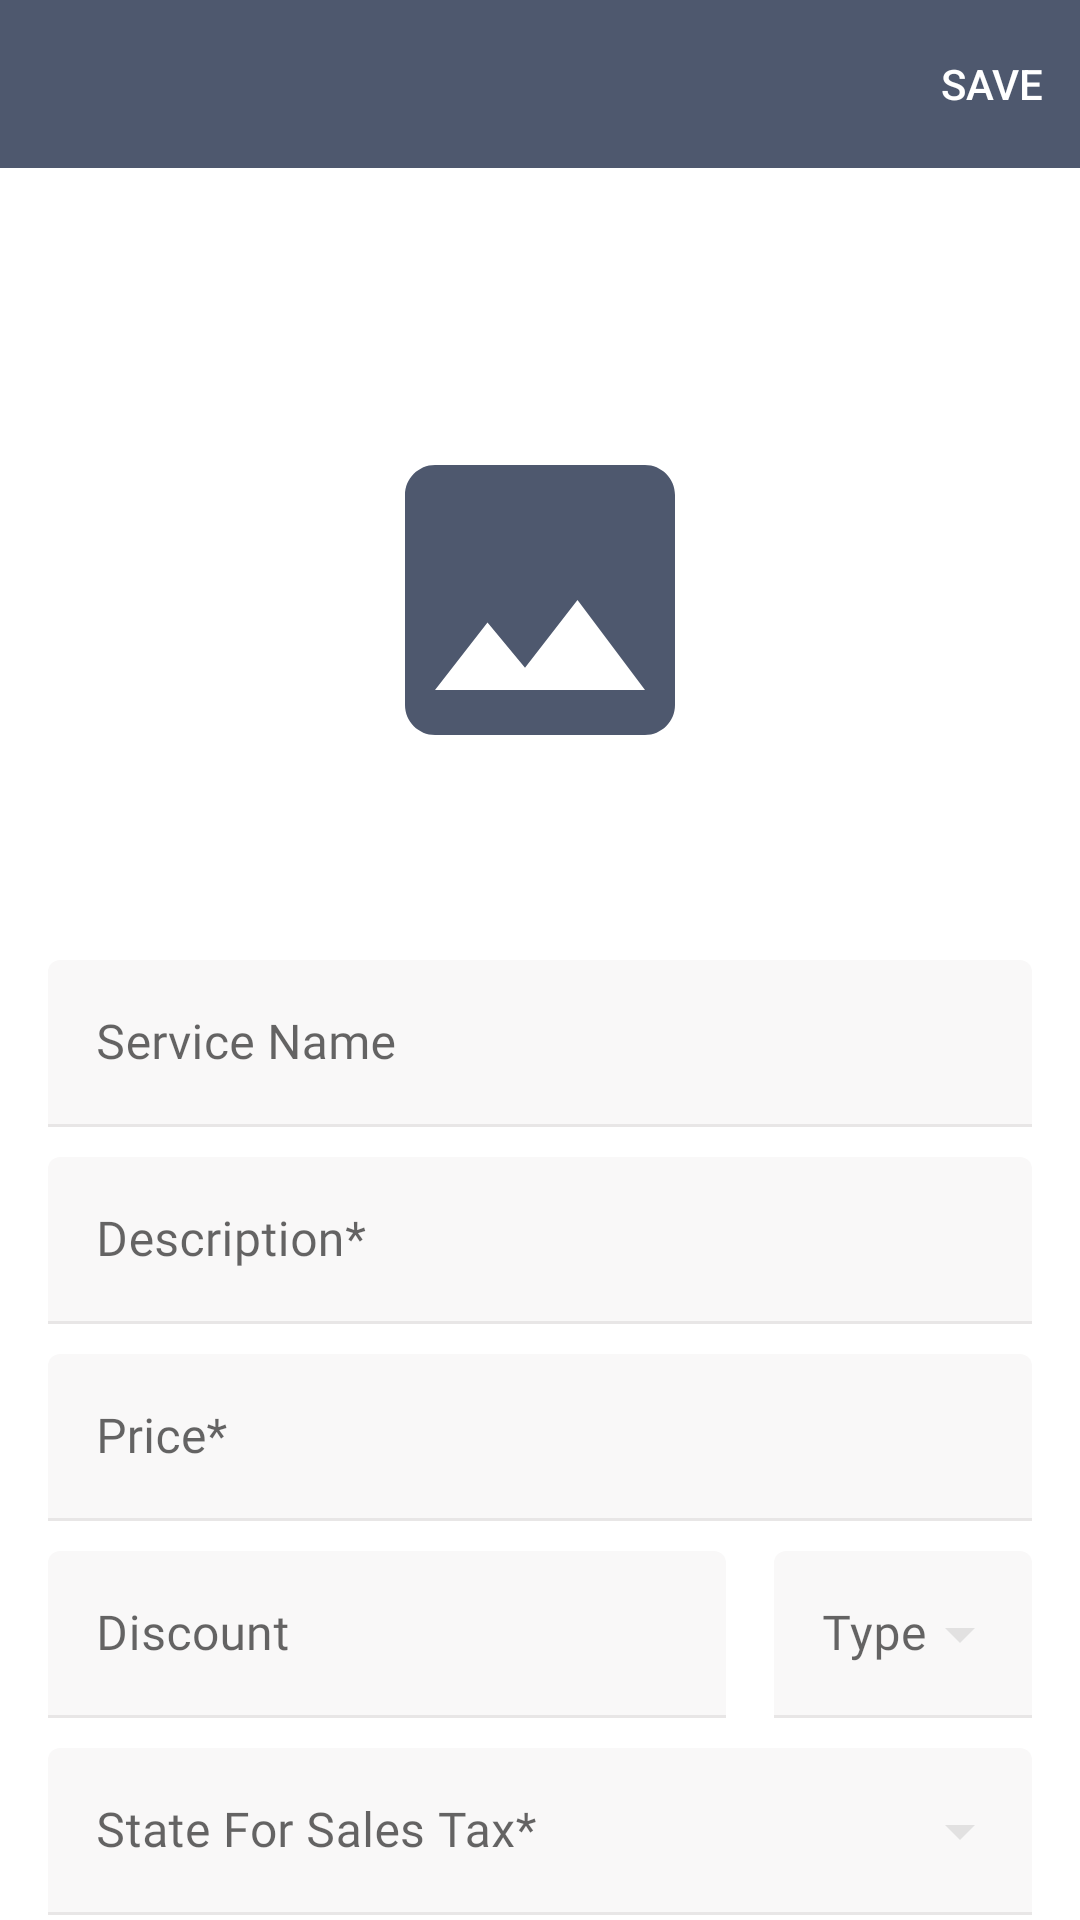

This screen was rendered from an Android layout file. Write that file and the resources it references.
<!-- AndroidManifest.xml: application theme Theme.MaterialComponents -->
<!-- res/layout/activity_new_service.xml -->
<?xml version="1.0" encoding="utf-8"?>
<LinearLayout
    android:orientation="vertical"
    xmlns:android="http://schemas.android.com/apk/res/android"
    xmlns:app="http://schemas.android.com/apk/res-auto"
    xmlns:tools="http://schemas.android.com/tools"
    android:layout_width="match_parent"
    android:layout_height="match_parent"
    tools:context="activities.NewServiceActivity">
    <include layout="@layout/navigation_dead_end"
        android:layout_width="match_parent"
        android:layout_height="wrap_content"
        android:id="@+id/top_navigation"/>
    <com.google.android.material.progressindicator.LinearProgressIndicator
        android:layout_width="match_parent"
        android:layout_height="2dp"
        android:visibility="invisible"
        style="@style/Widget.MaterialComponents.LinearProgressIndicator"
        android:id="@+id/progress_bar"
        app:trackColor="@color/pink_100"
        app:indicatorColor="@color/blue_100"
        android:indeterminate="true" />
    <androidx.core.widget.NestedScrollView
        android:layout_width="match_parent"
        android:layout_height="match_parent">
        <LinearLayout
            android:layout_marginTop="40dp"
            android:paddingBottom="100dp"
            android:layout_width="match_parent"
            android:orientation="vertical"
            android:layout_height="match_parent">
            <ImageView
                android:id="@+id/service_image"
                android:layout_width="match_parent"
                android:layout_height="200dp"
                android:layout_gravity="center"
                android:scaleType="centerInside"
                android:src="@drawable/ic_baseline_image_24"
                android:textAlignment="center"
                android:contentDescription="@string/service_image" />
            <com.google.android.material.textfield.TextInputLayout
                android:layout_width="match_parent"
                android:layout_marginTop="10dp"
                android:textColorHint="@color/tw__composer_deep_gray"
                style="@style/Widget.MaterialComponents.TextInputLayout.FilledBox"
                android:layout_height="wrap_content">
                <com.google.android.material.textfield.TextInputEditText
                    android:layout_marginTop="10dp"
                    android:layout_width="match_parent"
                    android:layout_height="wrap_content"
                    android:hint="@string/service_name"
                    android:singleLine="true"
                    android:id="@+id/service_name"
                    android:fontFamily="@font/montserrat"
                    android:layout_marginRight="16dp"
                    android:layout_marginLeft="16dp"
                    android:layout_marginStart="16dp"
                    android:layout_marginEnd="16dp" />
            </com.google.android.material.textfield.TextInputLayout>
            <com.google.android.material.textfield.TextInputLayout
                android:id="@+id/description_outline"
                android:layout_width="match_parent"
                android:layout_height="wrap_content"
                android:hint="@string/description"
                android:layout_marginRight="16dp"
                android:layout_marginEnd="16dp"
                android:fontFamily="@font/montserrat"
                android:layout_marginLeft="16dp"
                android:layout_marginStart="16dp"
                android:layout_marginTop="10dp"
                android:textColorHint="@color/tw__composer_deep_gray"
                style="@style/Widget.MaterialComponents.TextInputLayout.FilledBox">
                <com.google.android.material.textfield.TextInputEditText
                    android:layout_width="match_parent"
                    android:layout_height="wrap_content"
                    android:fontFamily="@font/montserrat"
                    android:maxLines="16"
                    android:id="@+id/service_description"
                    android:layout_gravity="top"
                    android:textAlignment="gravity"
                    android:maxLength="2000" />
            </com.google.android.material.textfield.TextInputLayout>
            <com.google.android.material.textfield.TextInputLayout
                android:layout_width="match_parent"
                android:layout_marginTop="10dp"
                android:textColorHint="@color/tw__composer_deep_gray"
                style="@style/Widget.MaterialComponents.TextInputLayout.FilledBox"
                android:layout_height="wrap_content">
                <com.google.android.material.textfield.TextInputEditText
                    android:layout_width="match_parent"
                    android:layout_height="wrap_content"
                    android:singleLine="true"
                    android:hint="@string/price"
                    android:inputType="numberDecimal"
                    android:id="@+id/price"
                    android:fontFamily="@font/montserrat"
                    android:layout_marginRight="16dp"
                    android:layout_marginLeft="16dp"
                    android:layout_marginStart="16dp"
                    android:layout_marginEnd="16dp" />
            </com.google.android.material.textfield.TextInputLayout>
            <RelativeLayout
                android:layout_width="match_parent"
                android:layout_marginTop="10dp"
                android:layout_height="wrap_content">
                <com.google.android.material.textfield.TextInputLayout
                    android:layout_width="250dp"
                    android:textColorHint="@color/tw__composer_deep_gray"
                    android:id="@+id/discount_layout"
                    style="@style/Widget.MaterialComponents.TextInputLayout.FilledBox"
                    android:layout_height="wrap_content">
                    <com.google.android.material.textfield.TextInputEditText
                        android:layout_width="match_parent"
                        android:layout_height="wrap_content"
                        android:singleLine="true"
                        android:hint="@string/discount"
                        android:inputType="numberDecimal"
                        android:id="@+id/discount"
                        android:fontFamily="@font/montserrat"
                        android:layout_marginStart="16dp"
                        android:layout_marginEnd="8dp" />
                </com.google.android.material.textfield.TextInputLayout>
                <com.google.android.material.textfield.TextInputLayout
                    android:layout_width="wrap_content"
                    android:layout_height="wrap_content"
                    android:textColorHint="@color/tw__composer_deep_gray"
                    android:layout_marginStart="8dp"
                    android:layout_alignParentEnd="true"
                    android:layout_toEndOf="@id/discount_layout"
                    android:layout_marginEnd="16dp"
                    android:id="@+id/discount_type"
                    style="@style/Widget.MaterialComponents.TextInputLayout.FilledBox.ExposedDropdownMenu">
                    <AutoCompleteTextView
                        android:hint="@string/type"
                        android:id="@+id/discount_type_view"
                        android:layout_width="match_parent"
                        android:fontFamily="@font/montserrat"
                        android:layout_height="wrap_content"
                        android:inputType="none"/>
                </com.google.android.material.textfield.TextInputLayout>
            </RelativeLayout>
            <com.google.android.material.textfield.TextInputLayout
                android:layout_width="match_parent"
                android:layout_height="wrap_content"
                android:layout_marginStart="16dp"
                android:layout_marginEnd="16dp"
                android:layout_marginTop="10dp"
                android:textColorHint="@color/tw__composer_deep_gray"
                android:id="@+id/states"
                style="@style/Widget.MaterialComponents.TextInputLayout.FilledBox.ExposedDropdownMenu">
                <AutoCompleteTextView
                    android:layout_width="match_parent"
                    android:fontFamily="@font/montserrat"
                    android:layout_height="wrap_content"
                    android:hint="@string/state_for_sales_tax"
                    android:inputType="none"/>
            </com.google.android.material.textfield.TextInputLayout>
            <com.google.android.material.textfield.TextInputLayout
                android:layout_width="match_parent"
                android:layout_height="wrap_content"
                android:layout_marginStart="16dp"
                android:layout_marginEnd="16dp"
                android:layout_marginTop="10dp"
                android:textColorHint="@color/tw__composer_deep_gray"
                android:id="@+id/duration"
                style="@style/Widget.MaterialComponents.TextInputLayout.FilledBox.ExposedDropdownMenu">
                <AutoCompleteTextView
                    android:layout_width="match_parent"
                    android:fontFamily="@font/montserrat"
                    android:layout_height="wrap_content"
                    android:hint="@string/how_long_does_this_usually_take"
                    android:inputType="none"/>
            </com.google.android.material.textfield.TextInputLayout>
            <RelativeLayout
                android:padding="20dp"
                android:layout_marginTop="10dp"
                android:layout_marginStart="16dp"
                android:layout_marginEnd="16dp"
                android:background="@color/tw__light_gray"
                android:layout_width="match_parent"
                android:layout_height="1dp" />
        </LinearLayout>
    </androidx.core.widget.NestedScrollView>
</LinearLayout>
<!-- res/layout/navigation_dead_end.xml (included above) -->
<?xml version="1.0" encoding="utf-8"?>
<androidx.coordinatorlayout.widget.CoordinatorLayout
    xmlns:android="http://schemas.android.com/apk/res/android"
    xmlns:app="http://schemas.android.com/apk/res-auto"
    android:layout_width="match_parent"
    android:layout_height="match_parent">
    <com.google.android.material.appbar.AppBarLayout
        android:layout_width="match_parent"
        app:liftOnScroll="true"
        android:layout_height="wrap_content">
        <com.google.android.material.appbar.MaterialToolbar
            android:id="@+id/topAppBar"
            app:liftOnScroll="true"
            android:layout_width="match_parent"
            app:menu="@menu/top_dead_end_save"
            android:layout_height="?attr/actionBarSize"
            app:navigationIcon="@drawable/ic_baseline_arrow_back_ios_24"
            style="@style/Widget.MaterialComponents.Toolbar.Primary">
        </com.google.android.material.appbar.MaterialToolbar>
    </com.google.android.material.appbar.AppBarLayout>
</androidx.coordinatorlayout.widget.CoordinatorLayout>
<!-- resources referenced by this layout -->
<resources>
  <color name="blue_100">#4E586E</color>
  <color name="pink_100">#F54B64</color>
  <!-- drawable ic_baseline_image_24 (drawable) -->
  <vector android:height="120dp" android:tint="#4E586E"
      android:viewportHeight="24" android:viewportWidth="24"
      android:width="120dp" xmlns:android="http://schemas.android.com/apk/res/android">
      <path android:fillColor="@android:color/white" android:pathData="M21,19V5c0,-1.1 -0.9,-2 -2,-2H5c-1.1,0 -2,0.9 -2,2v14c0,1.1 0.9,2 2,2h14c1.1,0 2,-0.9 2,-2zM8.5,13.5l2.5,3.01L14.5,12l4.5,6H5l3.5,-4.5z"/>
  </vector>
  <string name="description">Description*</string>
  <string name="discount">Discount</string>
  <string name="how_long_does_this_usually_take">How long does this usually take?</string>
  <string name="price">Price*</string>
  <string name="service_image">Service Image</string>
  <string name="service_name">Service Name</string>
  <string name="state_for_sales_tax">State For Sales Tax*</string>
  <string name="type">Type</string>
  <style name="Theme.MaterialComponents" parent="Theme.MaterialComponents.Light.NoActionBar">
          
          <item name="colorPrimary">@color/blue_100</item>
          <item name="colorPrimaryVariant">@color/dark_blue_100</item>
          <item name="colorOnPrimary">@color/white</item>
          
          <item name="colorSecondary">@color/pink_100</item>
          <item name="colorSecondaryVariant">@color/basegray</item>
          <item name="colorOnSecondary">@color/white</item>
          
          <item name="android:statusBarColor" tools:targetApi="l">?attr/colorPrimaryVariant</item>
          
  
          
          <item name="colorSurface">@color/white</item>
          <item name="colorOnBackground">@color/blue_100</item>
          <item name="colorOnError">@color/pink_100</item>
          <item name="colorOnSurface">@color/basegray</item>
          <item name="scrimBackground">@color/tw__composer_deep_gray</item>
          <item name="textAppearanceHeadline1">@style/TextAppearance.MaterialComponents.Headline1</item>
          <item name="textAppearanceHeadline2">@style/TextAppearance.MaterialComponents.Headline2</item>
          <item name="textAppearanceHeadline3">@style/TextAppearance.MaterialComponents.Headline3</item>
          <item name="textAppearanceHeadline4">@style/TextAppearance.MaterialComponents.Headline4</item>
          <item name="textAppearanceHeadline5">@style/TextAppearance.MaterialComponents.Headline5</item>
          <item name="textAppearanceHeadline6">@style/TextAppearance.MaterialComponents.Headline6</item>
          <item name="textAppearanceSubtitle1">@style/TextAppearance.MaterialComponents.Subtitle1</item>
          <item name="textAppearanceSubtitle2">@style/TextAppearance.MaterialComponents.Subtitle2</item>
          <item name="textAppearanceBody1">@style/TextAppearance.MaterialComponents.Body1</item>
          <item name="textAppearanceBody2">@style/TextAppearance.MaterialComponents.Body2</item>
          <item name="textAppearanceCaption">@style/TextAppearance.MaterialComponents.Caption</item>
          <item name="textAppearanceButton">@style/TextAppearance.MaterialComponents.Button</item>
          <item name="textAppearanceOverline">@style/TextAppearance.MaterialComponents.Overline</item>
      </style>
  <color name="dark_blue_100">#111218</color>
  <color name="white">#FFFFFFFF</color>
  <color name="basegray">#CFCDCD</color>
</resources>
